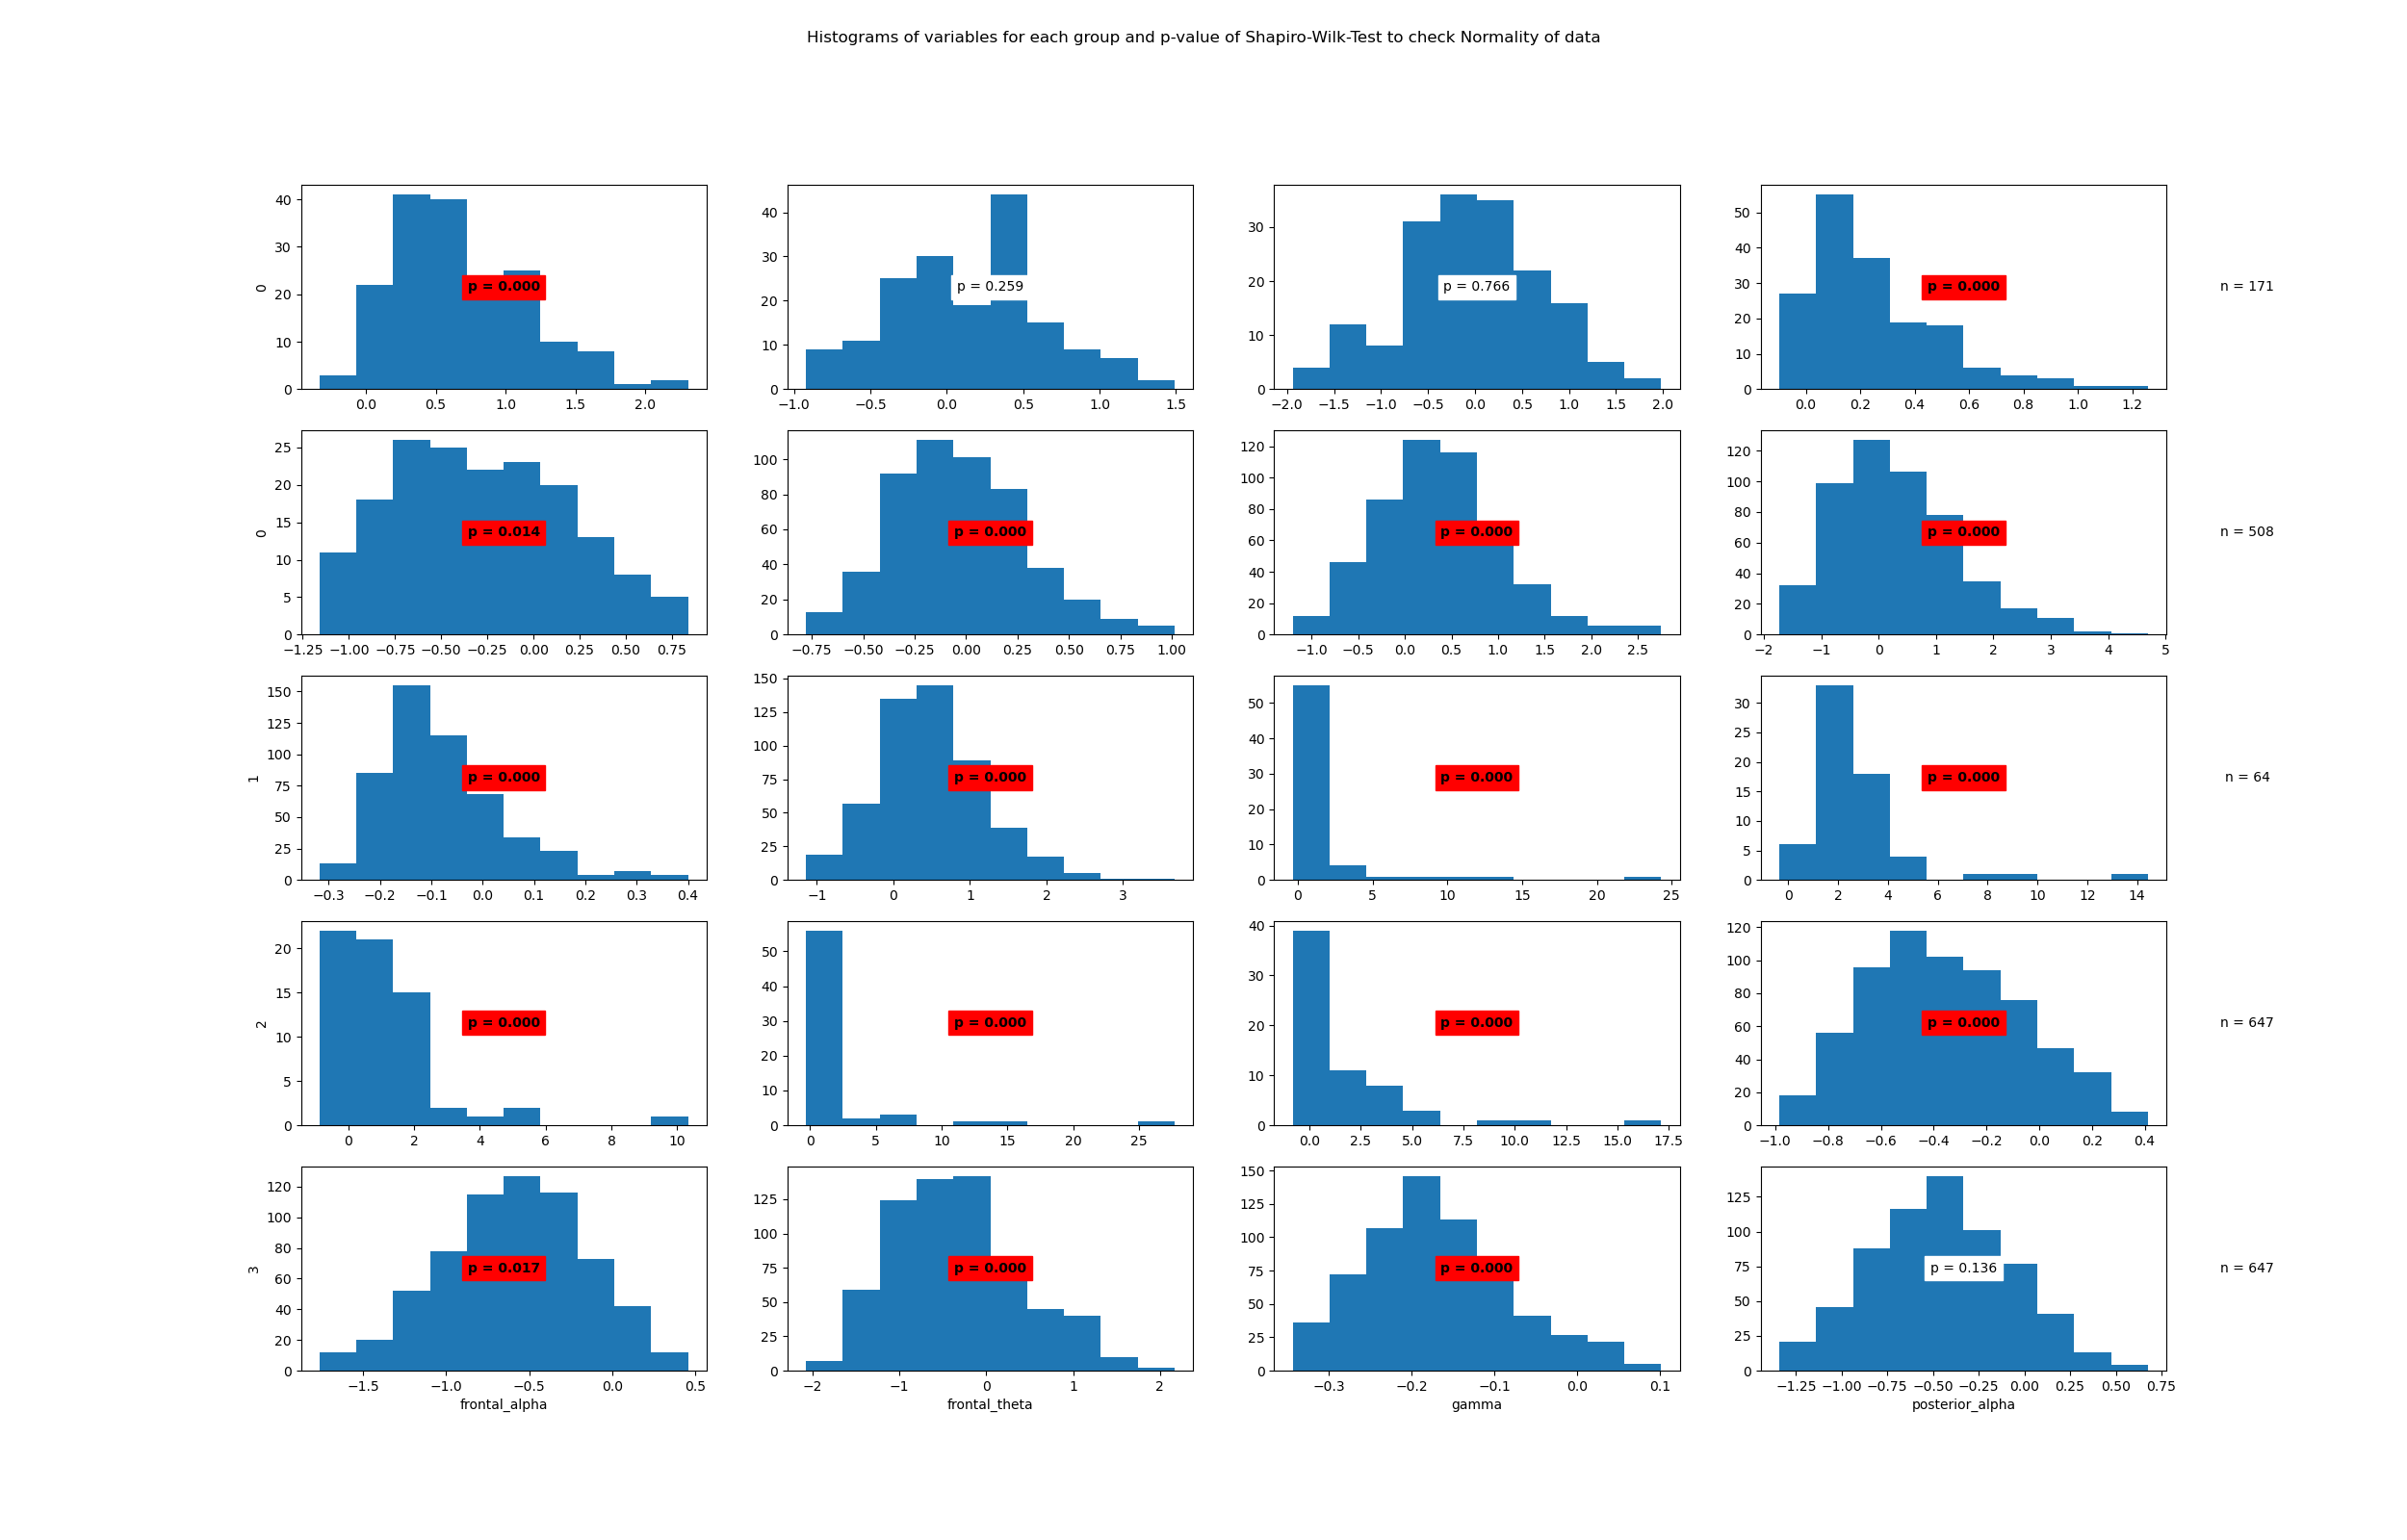

Values plotted in this chart, from the file beside it:
State	Variable	Statistic	Samples	p-value	Significance
0	beta	0.95	171	0.0	True
0	frontal_alpha	0.99	171	0.259	False
0	frontal_theta	0.99	171	0.766	False
0	gamma	0.9	171	0.0	True
0	posterior_alpha	0.98	171	0.014	True
1	beta	0.99	508	0.0	True
1	frontal_alpha	0.98	508	0.0	True
1	frontal_theta	0.96	508	0.0	True
1	gamma	0.94	508	0.0	True
1	posterior_alpha	0.98	508	0.0	True
2	beta	0.45	64	0.0	True
2	frontal_alpha	0.69	64	0.0	True
2	frontal_theta	0.76	64	0.0	True
2	gamma	0.42	64	0.0	True
2	posterior_alpha	0.68	64	0.0	True
3	beta	0.99	647	0.0	True
3	frontal_alpha	0.99	647	0.017	True
3	frontal_theta	0.98	647	0.0	True
3	gamma	0.98	647	0.0	True
3	posterior_alpha	1.0	647	0.136	False
